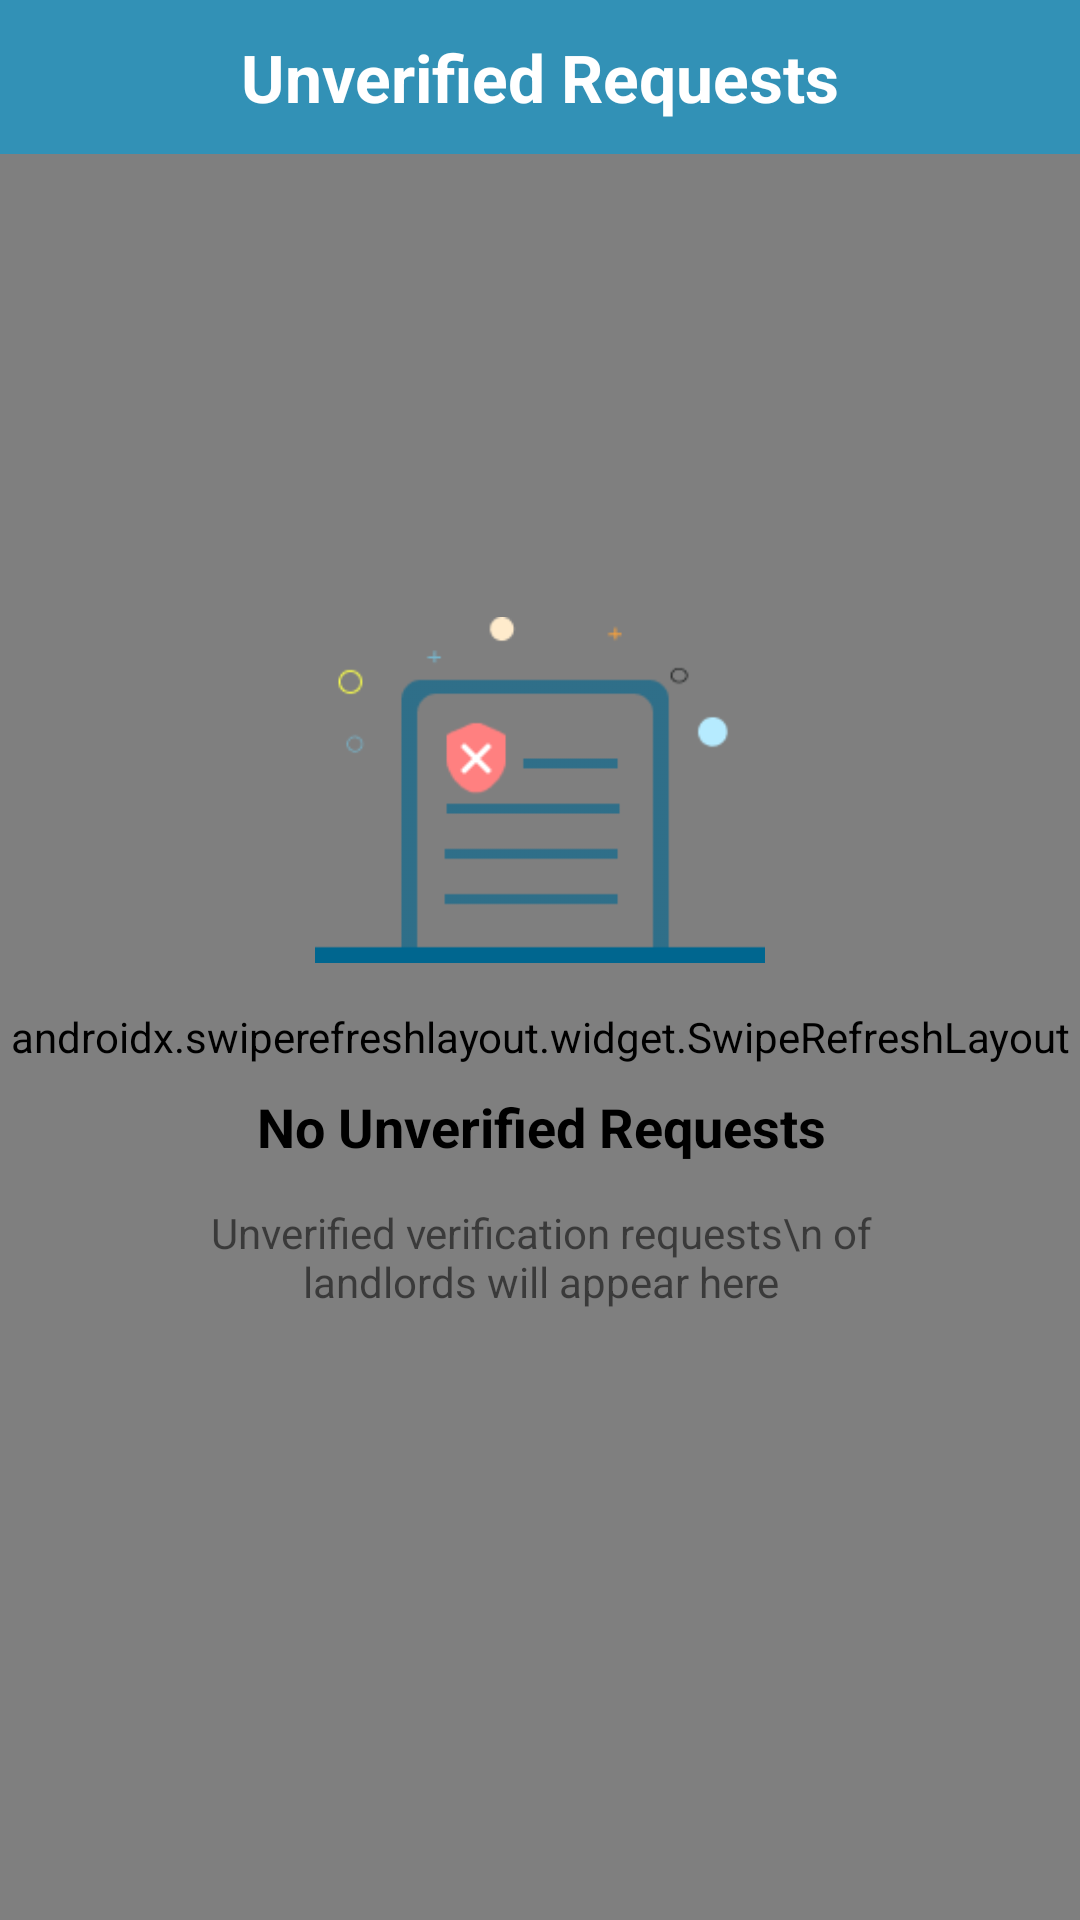

Reconstruct the res/layout file that produces this screen, plus the resources it refers to.
<!-- AndroidManifest.xml: application theme Theme.EspasyoAdmin -->
<!-- res/layout/admin_activity_unverified_verification_requests.xml -->
<?xml version="1.0" encoding="utf-8"?>

<androidx.constraintlayout.widget.ConstraintLayout xmlns:android="http://schemas.android.com/apk/res/android"
    xmlns:app="http://schemas.android.com/apk/res-auto"
    xmlns:tools="http://schemas.android.com/tools"
    android:layout_width="match_parent"
    android:layout_height="match_parent"
    tools:context=".admin.views.UnverifiedVerificationRequestsActivity">

    <androidx.constraintlayout.widget.ConstraintLayout
        android:id="@+id/constraintLayout"
        android:layout_width="match_parent"
        android:layout_height="0dp"
        android:background="@color/espasyo_blue_200"
        app:layout_constraintHeight_percent=".08"
        app:layout_constraintEnd_toEndOf="parent"
        app:layout_constraintStart_toStartOf="parent"
        app:layout_constraintTop_toTopOf="parent">

        <TextView
            android:layout_width="wrap_content"
            android:layout_height="wrap_content"
            android:text="Unverified Requests"
            android:textColor="@color/white"
            android:textSize="22sp"
            android:textStyle="bold"
            app:layout_constraintBottom_toBottomOf="parent"
            app:layout_constraintEnd_toEndOf="parent"
            app:layout_constraintStart_toStartOf="parent"
            app:layout_constraintTop_toTopOf="parent" />

    </androidx.constraintlayout.widget.ConstraintLayout>

    <androidx.swiperefreshlayout.widget.SwipeRefreshLayout
        android:id="@+id/unverifiedRequestSwipeRefresh"
        android:layout_width="match_parent"
        android:layout_height="0dp"
        app:layout_constraintBottom_toBottomOf="parent"
        app:layout_constraintEnd_toEndOf="parent"
        app:layout_constraintHeight_percent=".92"
        app:layout_constraintStart_toStartOf="parent"
        app:layout_constraintTop_toTopOf="parent"
        app:layout_constraintVertical_bias="1.0">

        <com.capstone.espasyoadmin.admin.widgets.VerificationRequestRecyclerView
            android:id="@+id/unverifiedRequestRecyclerView"
            android:layout_width="370dp"
            android:layout_height="570dp"
            android:layout_margin="4dp"
            app:layout_constraintBottom_toTopOf="@+id/composeVerificationRequestFAB"
            app:layout_constraintEnd_toEndOf="parent"
            app:layout_constraintStart_toStartOf="parent"
            app:layout_constraintTop_toTopOf="parent"
            app:layout_constraintVertical_bias="0.657" />

    </androidx.swiperefreshlayout.widget.SwipeRefreshLayout>

    <include
        android:id="@+id/empty_unverified_request_state"
        layout="@layout/admin_empty_unverified_request_recyclerview"
        app:layout_constraintBottom_toBottomOf="parent"
        app:layout_constraintEnd_toEndOf="parent"
        app:layout_constraintStart_toStartOf="parent"
        app:layout_constraintTop_toTopOf="parent" />

</androidx.constraintlayout.widget.ConstraintLayout>
<!-- res/layout/admin_empty_unverified_request_recyclerview.xml (included above) -->
<?xml version="1.0" encoding="utf-8"?>
<androidx.constraintlayout.widget.ConstraintLayout
    xmlns:android="http://schemas.android.com/apk/res/android"
    xmlns:app="http://schemas.android.com/apk/res-auto"
    xmlns:tools="http://schemas.android.com/tools"
    android:layout_width="match_parent"
    android:layout_height="match_parent">

    <TextView
        android:id="@+id/textView9"
        android:layout_width="wrap_content"
        android:layout_height="wrap_content"
        android:text="No Unverified Requests"
        android:textAlignment="center"
        android:textColor="@color/black"
        android:textSize="18sp"
        android:textStyle="bold"
        app:layout_constraintBottom_toBottomOf="parent"
        app:layout_constraintEnd_toEndOf="parent"
        app:layout_constraintHorizontal_bias="0.502"
        app:layout_constraintStart_toStartOf="parent"
        app:layout_constraintTop_toTopOf="parent"
        app:layout_constraintVertical_bias="0.59" />

    <TextView
        android:layout_width="241dp"
        android:layout_height="41dp"
        android:text="Unverified verification requests\n of landlords will appear here"
        android:textAlignment="center"
        app:layout_constraintBottom_toBottomOf="parent"
        app:layout_constraintEnd_toEndOf="parent"
        app:layout_constraintHorizontal_bias="0.503"
        app:layout_constraintStart_toStartOf="parent"
        app:layout_constraintTop_toBottomOf="@+id/textView9"
        app:layout_constraintVertical_bias="0.064" />

    <ImageView
        android:layout_width="150dp"
        android:layout_height="200dp"
        app:layout_constraintBottom_toTopOf="@+id/textView9"
        app:layout_constraintEnd_toEndOf="parent"
        app:layout_constraintStart_toStartOf="parent"
        app:layout_constraintTop_toTopOf="parent"
        app:layout_constraintVertical_bias="1.0"
        app:srcCompat="@drawable/img_empty_unverified_requests" />


</androidx.constraintlayout.widget.ConstraintLayout>
<!-- resources referenced by this layout -->
<resources>
  <color name="black">#FF000000</color>
  <color name="espasyo_blue_200">#3291B6</color>
  <color name="white">#FFFFFFFF</color>
  <!-- drawable img_empty_unverified_requests: png bitmap (drawable, 3701 bytes) -->
  <style name="Theme.EspasyoAdmin" parent="Theme.MaterialComponents.Light.NoActionBar">
          
          <item name="colorPrimary">@color/espasyo_blue_700</item>
          <item name="colorPrimaryVariant">@color/espasyo_blue_200</item>
          <item name="colorOnPrimary">@color/white</item>
          
          <item name="colorSecondary">@color/teal_200</item>
          <item name="colorSecondaryVariant">@color/teal_700</item>
          <item name="colorOnSecondary">@color/black</item>
          
          <item name="android:statusBarColor" tools:targetApi="l">?attr/colorPrimaryVariant</item>
          
      </style>
  <color name="espasyo_blue_700">#00668F</color>
  <color name="teal_200">#007EB1</color>
  <color name="teal_700">#FF018786</color>
</resources>
